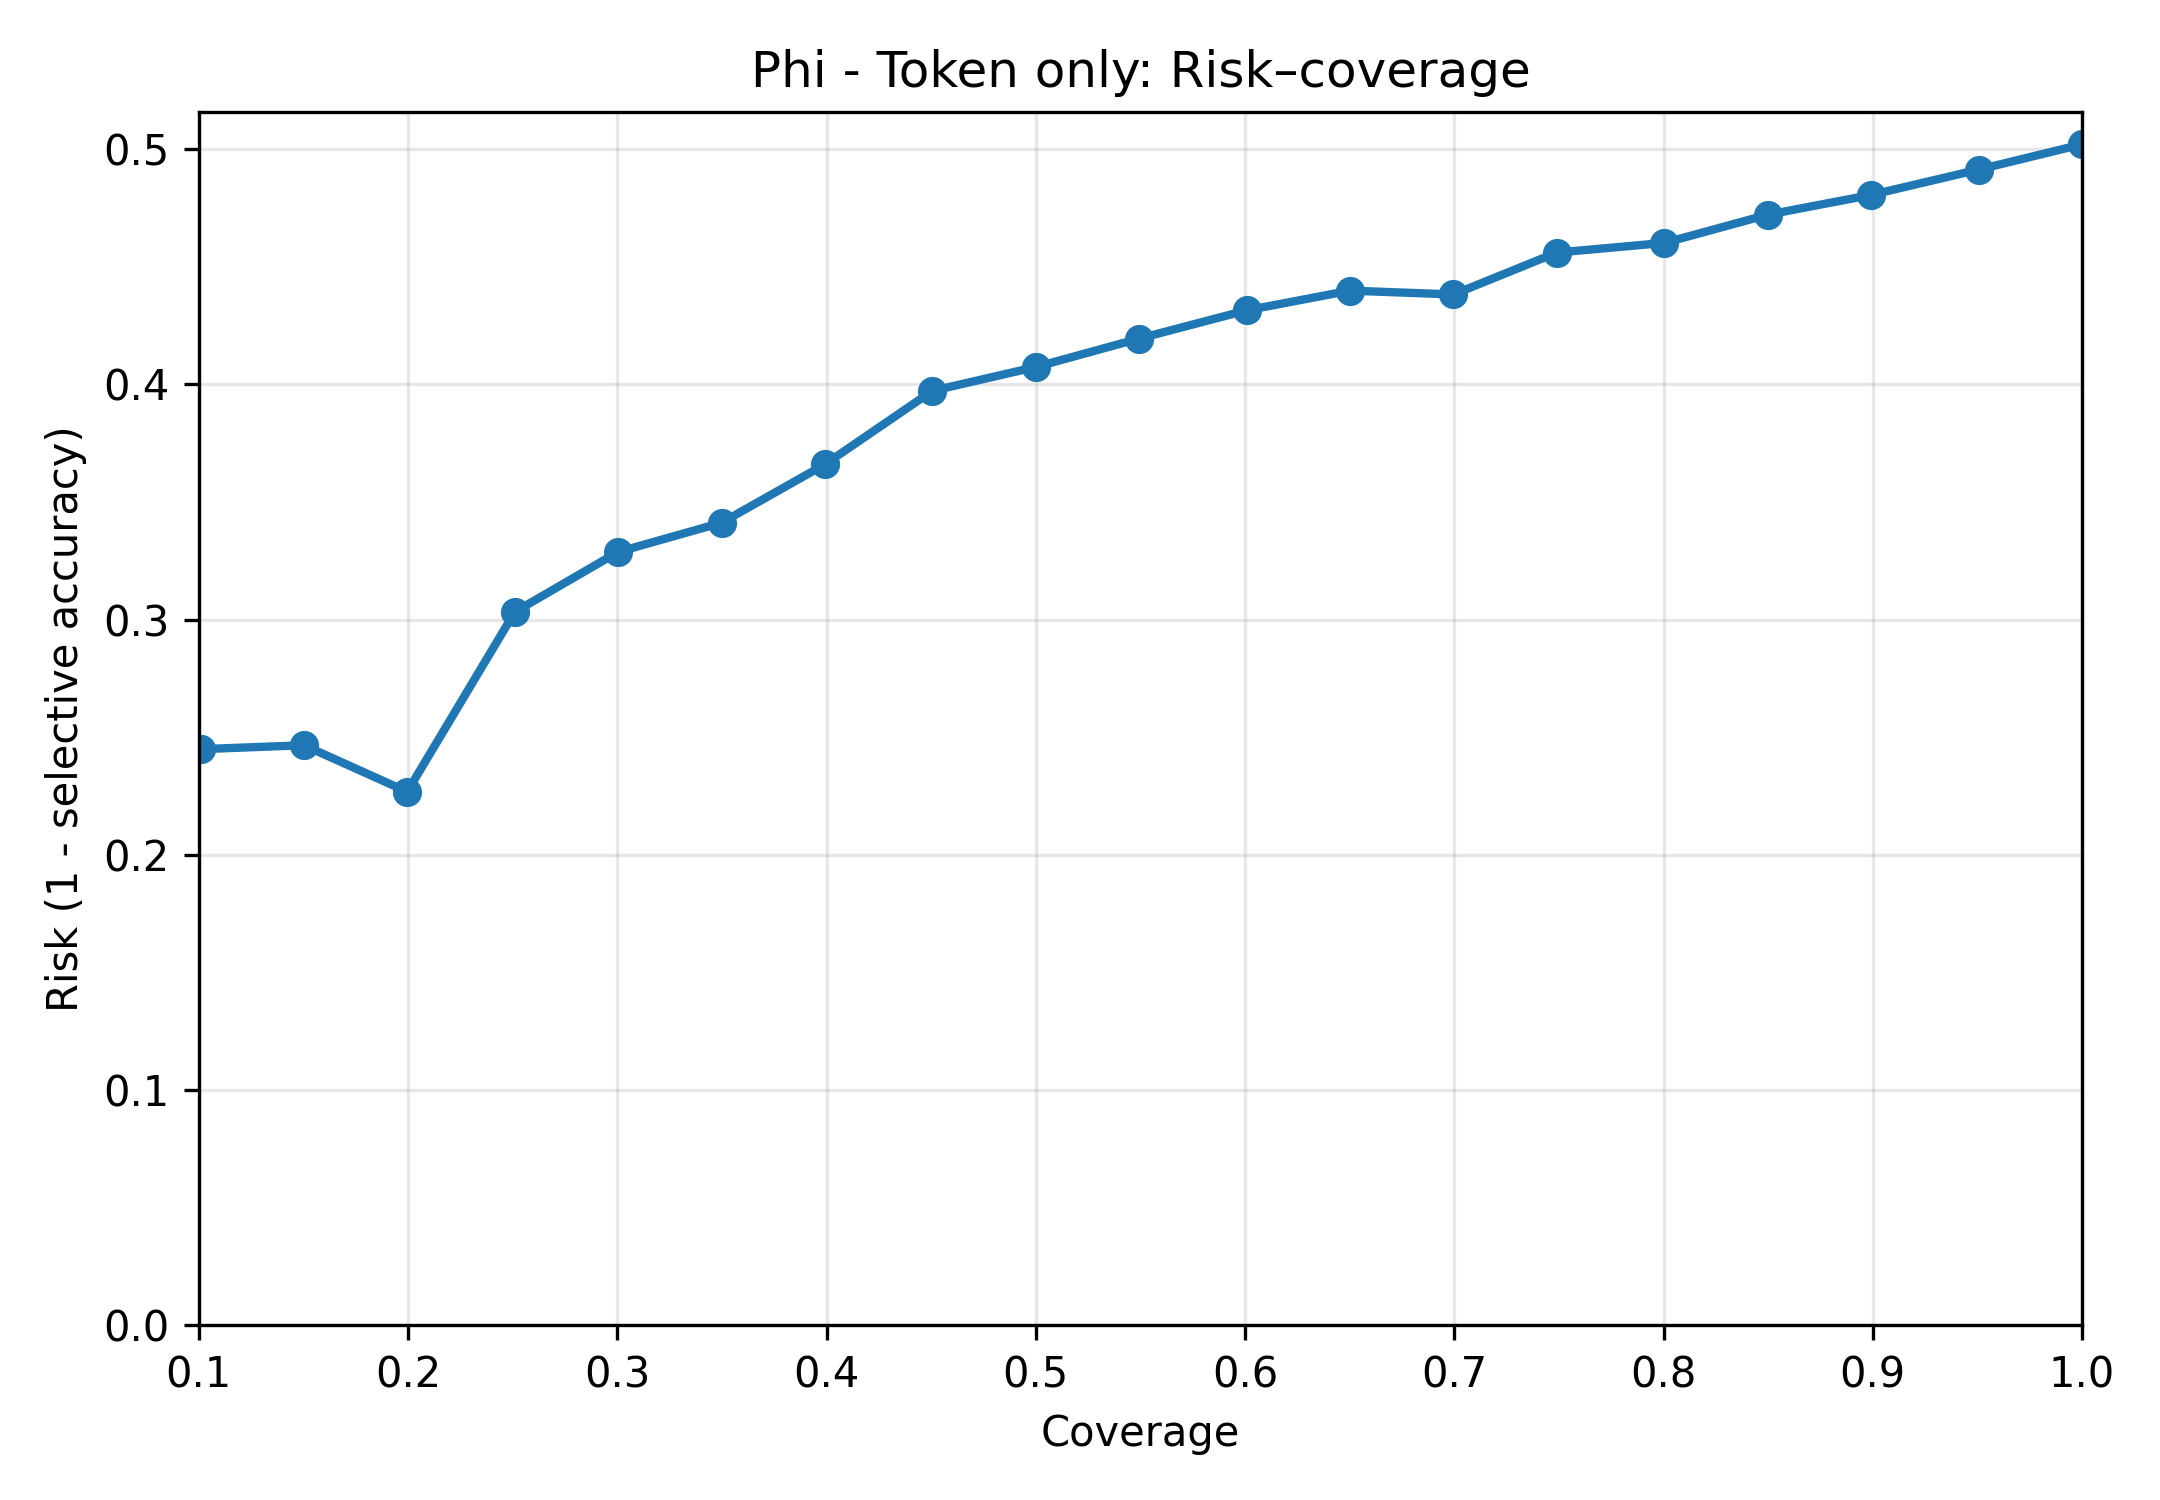

Source data for this figure (header and first rows):
coverage, kept, threshold_used, avg_confidence, selective_accuracy, risk
0.1008, 49, 0.6311, 0.6897, 0.7551, 0.2449
0.1502, 73, 0.6049, 0.6659, 0.7534, 0.2466
0.1996, 97, 0.5834, 0.6476, 0.7732, 0.2268
0.251, 122, 0.5671, 0.6328, 0.6967, 0.3033
0.3004, 146, 0.5526, 0.6208, 0.6712, 0.3288
0.3498, 170, 0.5327, 0.6095, 0.6588, 0.3412
0.3992, 194, 0.5156, 0.5986, 0.634, 0.366
0.4506, 219, 0.5018, 0.5884, 0.6027, 0.3973
0.5, 243, 0.4883, 0.5792, 0.5926, 0.4074
0.5494, 267, 0.4759, 0.5706, 0.5805, 0.4195
0.6008, 292, 0.4586, 0.5616, 0.5685, 0.4315
0.6502, 316, 0.4403, 0.5531, 0.5601, 0.4399
0.6996, 340, 0.4194, 0.5446, 0.5618, 0.4382
0.749, 364, 0.3923, 0.5354, 0.544, 0.456
0.8004, 389, 0.3765, 0.5257, 0.5398, 0.4602
0.8498, 413, 0.3542, 0.5162, 0.5278, 0.4722
0.8992, 437, 0.3183, 0.5062, 0.5195, 0.4805
0.9506, 462, 0.2765, 0.4951, 0.5087, 0.4913
1.0, 486, 0.1472, 0.482, 0.4979, 0.5021
